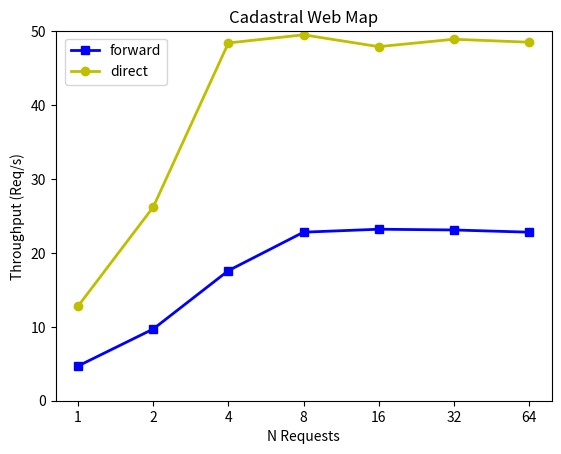

This chart was generated by the following Python code: (Note: this script raises an exception after producing the figure.)
# -*- coding: utf-8 -*- 
import matplotlib
matplotlib.use( "agg" )
import matplotlib.pyplot as plt
import pylab


t11 = [1, 2, 3, 4, 5, 6, 7]
t12 = [1, 2, 4, 8, 16, 32, 64]

# CWM (req/s)
#filename = "cwm_req_per_sec"
#title = "Cadastral Web Map"
#disk = [61.9, 120.0, 185.2, 192.4, 161.9, 166.0, 166.1]
#sqlite = [59.9, 118.2, 192.3, 201.8, 181.8, 181.5, 184.9]

# CWM (max response time)
#filename = "cwm_max_resp_time"
#title = "Cadastral Web Map"
#disk = [0.1, 0.1, 0.1, 0.3, 1.0, 2.8, 4.7]
#sqlite = [0.1, 0.1, 0.1, 0.2, 0.8, 2.8, 3.3]

# CWM (req/s)
filename = "cwm_req_per_sec_forward_direct"
title = "Cadastral Web Map"
forward = [4.7, 9.7, 17.6, 22.8, 23.2, 23.1, 22.8]
direct = [12.8, 26.2, 48.4, 49.5, 47.9, 48.9, 48.5]

# CWM (max response time)
#filename = "cwm_max_resp_time_forward_direct"
#title = "Cadastral Web Map"
#forward = [3.8, 3.7, 3.7, 4.0, 5.1, 11.0, 38.0]
#direct = [0.5, 0.5, 0.5, 12.1, 22.2, 58.1, 64.1]

# Orthofoto (average)
#filename = "ortho_resampling_req_per_sec"
#title = "Orthofoto (average)"
#mapserver = [4.4, 8.3, 14.9, 16.1, 15.9, 16.0, 16.0]
#mapserver_fcgi = [4.9, 9.7, 17.4, 18.1, 17.9, 18.2, 18.4]
#qgisserver = [6.3, 12.4, 22.3, 23.2, 23.1, 23.0, 23.2]

# Orthofoto (average / max_resp_time)
#filename = "ortho_resampling_max_resp_time"
#title = "Orthofoto (average)"
#mapserver = [4.8, 4.8, 5.2, 10.5, 20.9, 42.1, 84.5]
#mapserver_fcgi = [4.6, 4.7, 5.0, 10.0, 58.5, 64.1, 65.8]
#qgisserver = [0.8, 1.4, 1.6, 2.8, 25.3, 47.1, 64.1]

plt.plot(t11, forward,  marker='s', color='b', label='forward', linewidth='2')
plt.plot(t11, direct, marker='o', color='y', label='direct', linewidth='2')

plt.xlabel('N Requests')
plt.ylabel('Throughput (Req/s)')
#plt.ylabel('Max response time (s)')
plt.title(title)
plt.legend(bbox_to_anchor=(0.02, 0.98), loc=2, borderaxespad=0.)

plt.xticks( [1, 2, 3, 4, 5, 6, 7],  t12 )
#plt.ylim([0, 210])
plt.ylim([0, 50])

plt.grid(b=True, which='major', linestyle='dotted') 

plt.savefig('./'+filename+'.png', dpi=100)
